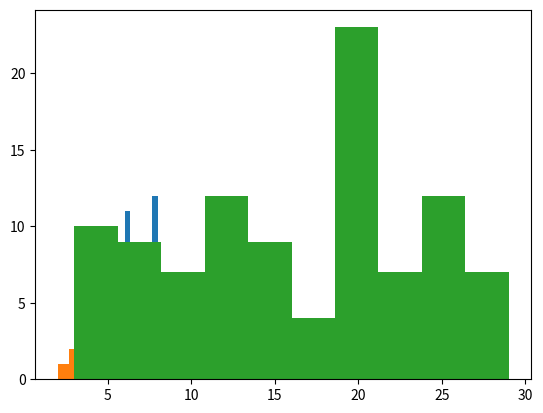

Generate this figure with matplotlib:
import numpy as np
#imports the numpy package to be called later using np.random to model and synthesize data for this project
import pandas as pd


#work hours average is 8 hours
work_hours = (8)

#time logged in should be 32 hours a week, breaks and lunch are excluded, standard deviation is 20 minutes to account for extra time post call or toilet breaks - **must research deviation more**
time_logged_in = np.random.randint(6.0, 9.0, 32)
print(time_logged_in)

#calls could be any length but for this purpose I will make it 30 minutes for now
call_length = np.random.randint(3.0, 30.0, 100)
print(call_length)

missed_calls = np.random.randint(1.0, 10.0, 5)
print(missed_calls)

import matplotlib.pyplot as plt
plt.hist(time_logged_in, 6)


plt.hist(missed_calls)

plt.hist(call_length)